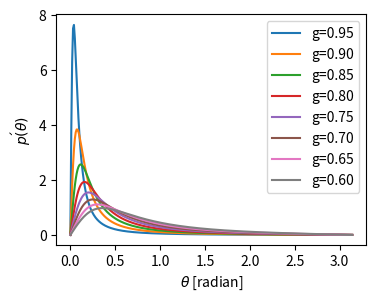

Source code (Python): (Note: this script raises an exception after producing the figure.)
import numpy as np
import os
import seaborn as sns
import matplotlib.pyplot as plt
import pandas as pd


def HG_theta(g, theta):
    ng = len(g)
    ntheta = len(theta)
    p = np.zeros((ng, ntheta))
    for i in range(ng):
        p[i,:] = 0.5*(1-g[i]**2.0)/((1+g[i]**2.0-2*g[i]*np.cos(theta))**1.5) # 2*pi*p(theta)
        p[i,:] *= np.sin(theta)

    return p

def HG_u(g, u):
    ng = len(g)
    nu = len(u)
    p = np.zeros((ng, nu))
    for i in range(ng):
        p[i,:] = 0.5*(1-g[i]**2.0)/((1+g[i]**2.0-2*g[i]*u)**1.5) 

    return p

# ========================================================

if __name__=='__main__':
    g_train = {'g':[0.65, 0.75, 0.85, 0.95], 'Events':['Train', 'Train', 'Train', 'Train']}
    g_val   = {'g':[0.6, 0.7, 0.8, 0.9], 'Events':['Val', 'Val', 'Val', 'Val']}

    theta = np.arange(0, np.pi, 0.01)

    g = [0.95, 0.90, 0.85, 0.80, 0.75, 0.70, 0.65, 0.60]
    pHG = HG_theta(g, theta)

    fig, ax = plt.subplots(figsize=(4,3), dpi=300)
    for i in range(0,8):
        sns.lineplot(ax=ax, x=theta, y=pHG[i,:], label=f'g={g[i]:>0.2f}')
    plt.xlabel(''r'$\theta$ [radian]')
    plt.ylabel(''r'$p\'(\theta)$')
    plt.legend()
    figFile = os.path.join('testing_results', f'Figure_HG.png')
    plt.savefig(figFile, bbox_inches='tight')
    plt.show()

    u = np.arange(-1, 1, 0.01)
    pHG_u = HG_u(g, u)

    fig, ax = plt.subplots(figsize=(4,3), dpi=300)
    for i in range(pHG_u.shape[0]):
        sns.lineplot(ax=ax, x=u, y=pHG_u[i,:], label=f'g={g[i]:>0.2f}')
    ax.set_xlabel(''r'$\mu$')
    ax.set_ylabel(''r'$p(\mu)$')
    ax.legend()
    figFile = os.path.join('testing_results', f'Figure_HG_mu.png')
    plt.savefig(figFile, bbox_inches='tight')
    plt.show()


    print('Done')